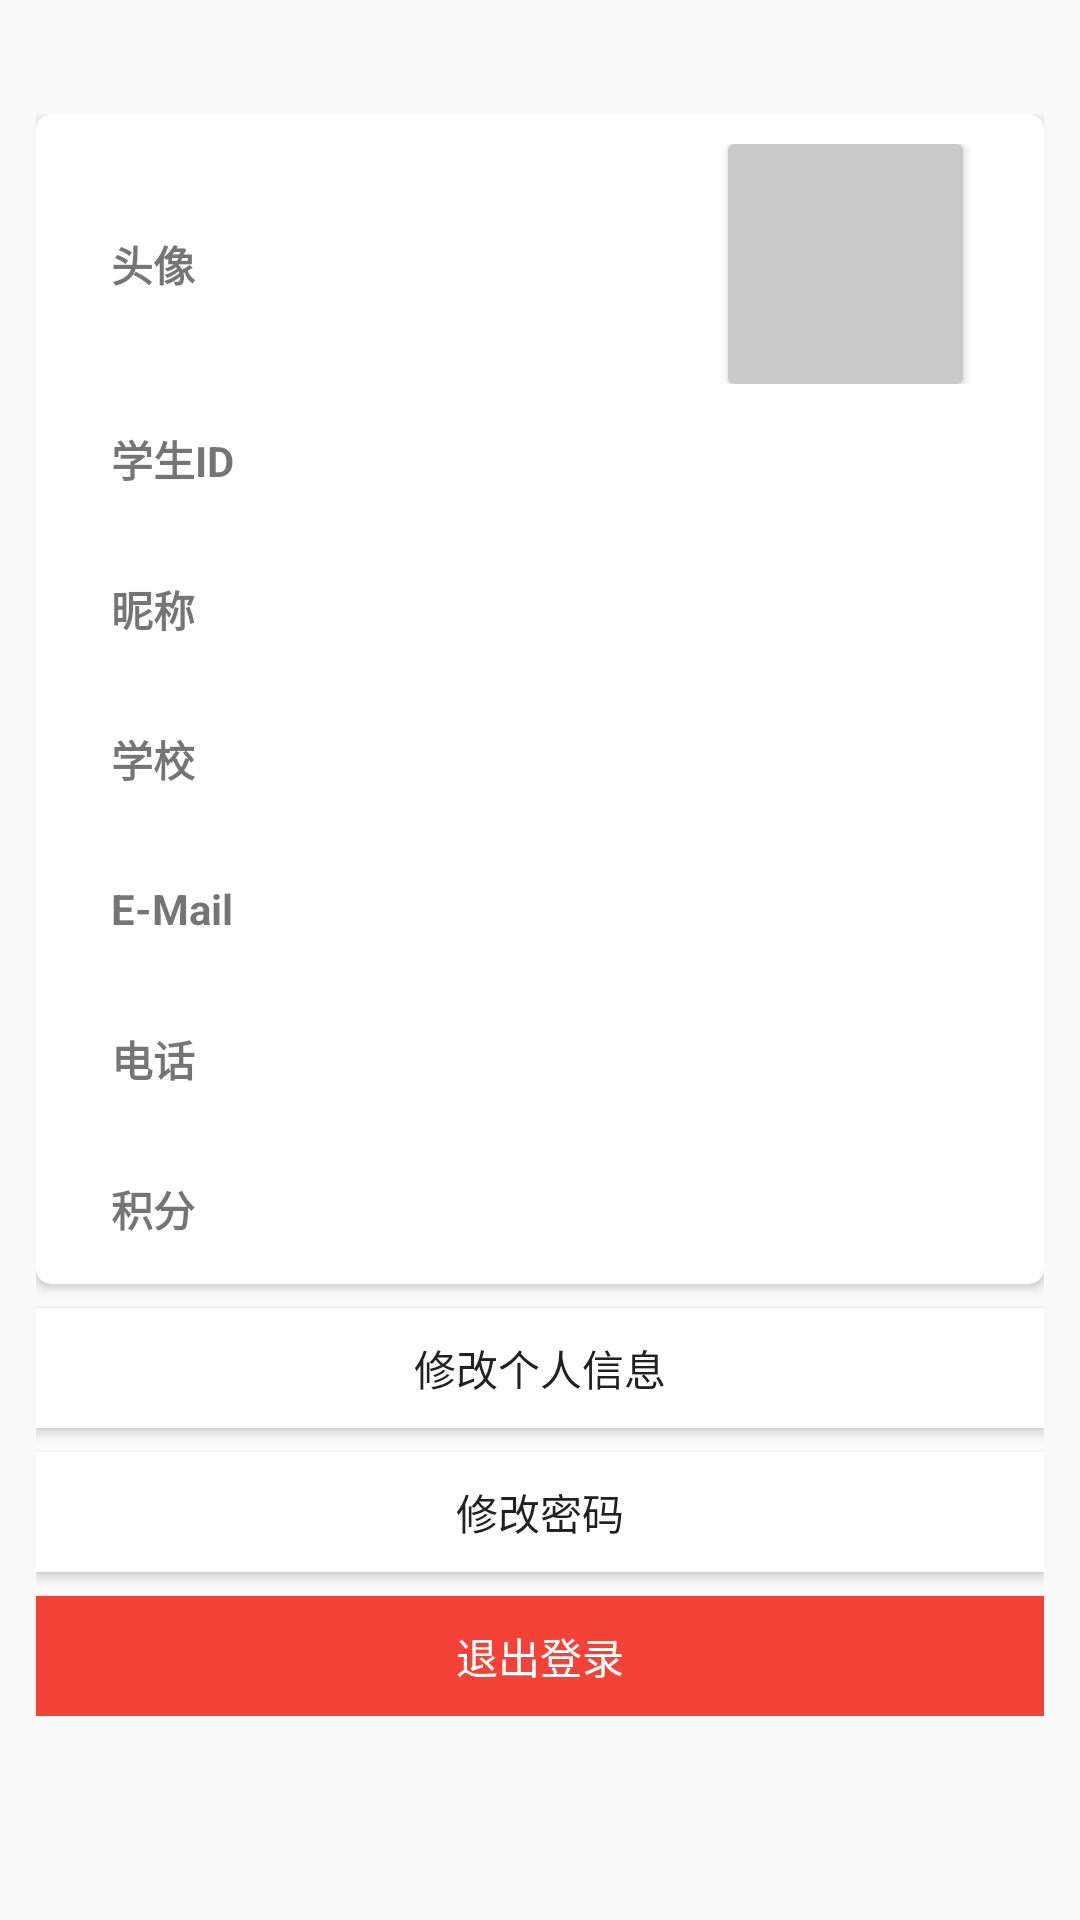

Write the Android layout XML for this screen, with the resource values it uses.
<!-- AndroidManifest.xml: application theme AppTheme -->
<!-- res/layout/activity_user.xml -->
<?xml version="1.0" encoding="utf-8"?>
<androidx.constraintlayout.widget.ConstraintLayout xmlns:android="http://schemas.android.com/apk/res/android"
    xmlns:app="http://schemas.android.com/apk/res-auto"
    xmlns:tools="http://schemas.android.com/tools"
    android:layout_width="match_parent"
    android:layout_height="match_parent"
    tools:context=".UserActivity">

    <androidx.constraintlayout.widget.ConstraintLayout
        android:layout_width="wrap_content"
        android:layout_height="wrap_content"
        android:layout_marginBottom="30dp"
        app:layout_constraintBottom_toBottomOf="parent"
        app:layout_constraintEnd_toEndOf="parent"
        app:layout_constraintStart_toStartOf="parent"
        app:layout_constraintTop_toTopOf="parent">

        <androidx.cardview.widget.CardView
            android:id="@+id/cardView"
            android:layout_width="336dp"
            android:layout_height="wrap_content"
            android:background="@android:color/background_light"
            app:cardCornerRadius="5dp"
            app:layout_constraintEnd_toEndOf="parent"
            app:layout_constraintStart_toStartOf="parent"
            app:layout_constraintTop_toTopOf="parent">

            <LinearLayout
                android:id="@+id/linearLayout2"
                android:layout_width="337dp"
                android:layout_height="wrap_content"
                android:orientation="vertical">

                <LinearLayout
                    android:id="@+id/linearLayout"
                    android:layout_width="match_parent"
                    android:layout_height="80dp"
                    android:layout_marginTop="10dp"
                    android:orientation="horizontal">

                    <TextView
                        android:id="@+id/txt_head"
                        android:layout_width="415dp"
                        android:layout_height="match_parent"
                        android:layout_marginLeft="25dp"
                        android:layout_weight="1"
                        android:gravity="center_vertical"
                        android:text="头像"
                        android:textStyle="bold" />

                    <androidx.cardview.widget.CardView
                        android:layout_width="288dp"
                        android:layout_height="match_parent"
                        android:layout_marginRight="28dp"
                        android:layout_weight="1">

                        <ImageView
                            android:id="@+id/HeadPic1"
                            android:layout_width="match_parent"
                            android:layout_height="match_parent"
                            android:layout_weight="1"
                            android:background="#CAC9C9"
                            android:textStyle="bold"
                            tools:src="@android:drawable/ic_menu_gallery" />
                    </androidx.cardview.widget.CardView>

                </LinearLayout>

                <LinearLayout
                    android:layout_width="match_parent"
                    android:layout_height="50dp"
                    android:layout_gravity="center"
                    android:orientation="horizontal">

                    <TextView
                        android:id="@+id/text"
                        android:layout_width="116dp"
                        android:layout_height="match_parent"
                        android:layout_marginLeft="25dp"
                        android:layout_weight="1"
                        android:gravity="center_vertical"
                        android:text="学生ID"
                        android:textStyle="bold" />

                    <TextView
                        android:id="@+id/txt_studentID"
                        android:layout_width="44dp"
                        android:layout_height="match_parent"
                        android:layout_marginRight="8dp"
                        android:layout_weight="1"
                        android:gravity="center"
                        android:textStyle="bold" />
                </LinearLayout>

                <LinearLayout
                    android:layout_width="match_parent"
                    android:layout_height="50dp"
                    android:orientation="horizontal">

                    <TextView
                        android:id="@+id/text2"
                        android:layout_width="116dp"
                        android:layout_height="match_parent"
                        android:layout_marginLeft="25dp"
                        android:layout_weight="1"
                        android:gravity="center_vertical"
                        android:text="昵称"
                        android:textStyle="bold" />

                    <TextView
                        android:id="@+id/txt_NickName"
                        android:layout_width="44dp"
                        android:layout_height="match_parent"
                        android:layout_marginRight="8dp"
                        android:layout_weight="1"
                        android:gravity="center"
                        android:textStyle="bold" />
                </LinearLayout>

                <LinearLayout
                    android:layout_width="match_parent"
                    android:layout_height="50dp"
                    android:orientation="horizontal">

                    <TextView
                        android:id="@+id/text3"
                        android:layout_width="116dp"
                        android:layout_height="match_parent"
                        android:layout_marginLeft="25dp"
                        android:layout_weight="1"
                        android:gravity="center_vertical"
                        android:text="学校"
                        android:textStyle="bold" />

                    <TextView
                        android:id="@+id/txt_school"
                        android:layout_width="44dp"
                        android:layout_height="match_parent"
                        android:layout_marginRight="8dp"
                        android:layout_weight="1"
                        android:gravity="center"
                        android:textStyle="bold" />
                </LinearLayout>

                <LinearLayout
                    android:layout_width="match_parent"
                    android:layout_height="50dp"
                    android:orientation="horizontal">

                    <TextView
                        android:id="@+id/text4"
                        android:layout_width="35dp"
                        android:layout_height="match_parent"
                        android:layout_marginLeft="25dp"
                        android:layout_weight="1"
                        android:gravity="center_vertical"
                        android:text="E-Mail"
                        android:textStyle="bold" />

                    <TextView
                        android:id="@+id/txt_mail"
                        android:layout_width="44dp"
                        android:layout_height="match_parent"
                        android:layout_marginRight="8dp"
                        android:layout_weight="1"
                        android:gravity="center"
                        android:textStyle="bold" />
                </LinearLayout>

                <LinearLayout
                    android:layout_width="match_parent"
                    android:layout_height="50dp"
                    android:orientation="horizontal">

                    <TextView
                        android:id="@+id/text5"
                        android:layout_width="35dp"
                        android:layout_height="match_parent"
                        android:layout_marginLeft="25dp"
                        android:layout_weight="1"
                        android:gravity="center_vertical"
                        android:text="电话"
                        android:textStyle="bold" />

                    <TextView
                        android:id="@+id/txt_phone"
                        android:layout_width="44dp"
                        android:layout_height="match_parent"
                        android:layout_marginRight="8dp"
                        android:layout_weight="1"
                        android:gravity="center"
                        android:textStyle="bold" />

                </LinearLayout>

                <LinearLayout
                    android:layout_width="match_parent"
                    android:layout_height="50dp"
                    android:orientation="horizontal">

                    <TextView
                        android:id="@+id/text6"
                        android:layout_width="116dp"
                        android:layout_height="match_parent"
                        android:layout_marginLeft="25dp"
                        android:layout_weight="1"
                        android:gravity="center_vertical"
                        android:text="积分"
                        android:textStyle="bold" />

                    <TextView
                        android:id="@+id/txt_point"
                        android:layout_width="44dp"
                        android:layout_height="match_parent"
                        android:layout_marginRight="8dp"
                        android:layout_weight="1"
                        android:gravity="center"
                        android:textStyle="bold" />

                </LinearLayout>
            </LinearLayout>
        </androidx.cardview.widget.CardView>

        <Button
            android:id="@+id/bnt_ChangeMessage"
            android:layout_width="336dp"
            android:layout_height="40dp"
            android:layout_marginTop="8dp"
            android:background="#FFFFFF"
            android:text="修改个人信息"
            app:layout_constraintEnd_toEndOf="parent"
            app:layout_constraintStart_toStartOf="parent"
            app:layout_constraintTop_toBottomOf="@+id/cardView" />

        <Button
            android:id="@+id/bnt_ChangePassWord"
            android:layout_width="336dp"
            android:layout_height="40dp"
            android:layout_marginTop="8dp"
            android:background="#FFFFFF"
            android:text="修改密码"
            app:layout_constraintEnd_toEndOf="parent"
            app:layout_constraintStart_toStartOf="parent"
            app:layout_constraintTop_toBottomOf="@+id/bnt_ChangeMessage" />

        <Button
            android:id="@+id/bnt_quit"
            android:layout_width="336dp"
            android:layout_height="40dp"
            android:layout_marginTop="8dp"
            android:background="#F44336"
            android:text="退出登录"
            android:textColor="@android:color/white"
            app:layout_constraintEnd_toEndOf="parent"
            app:layout_constraintStart_toStartOf="parent"
            app:layout_constraintTop_toBottomOf="@+id/bnt_ChangePassWord" />
    </androidx.constraintlayout.widget.ConstraintLayout>

</androidx.constraintlayout.widget.ConstraintLayout>
<!-- resources referenced by this layout -->
<resources>
  <style name="AppTheme" parent="Theme.AppCompat.Light.NoActionBar">
          
          <item name="colorPrimary">@color/colorPrimary</item>
          <item name="colorPrimaryDark">@color/colorPrimaryDark</item>
          <item name="colorAccent">@color/colorAccent</item>
      </style>
  <color name="colorPrimary">#3f6fff</color>
  <color name="colorPrimaryDark">#3f6fff</color>
  <color name="colorAccent">#FF4081</color>
</resources>
